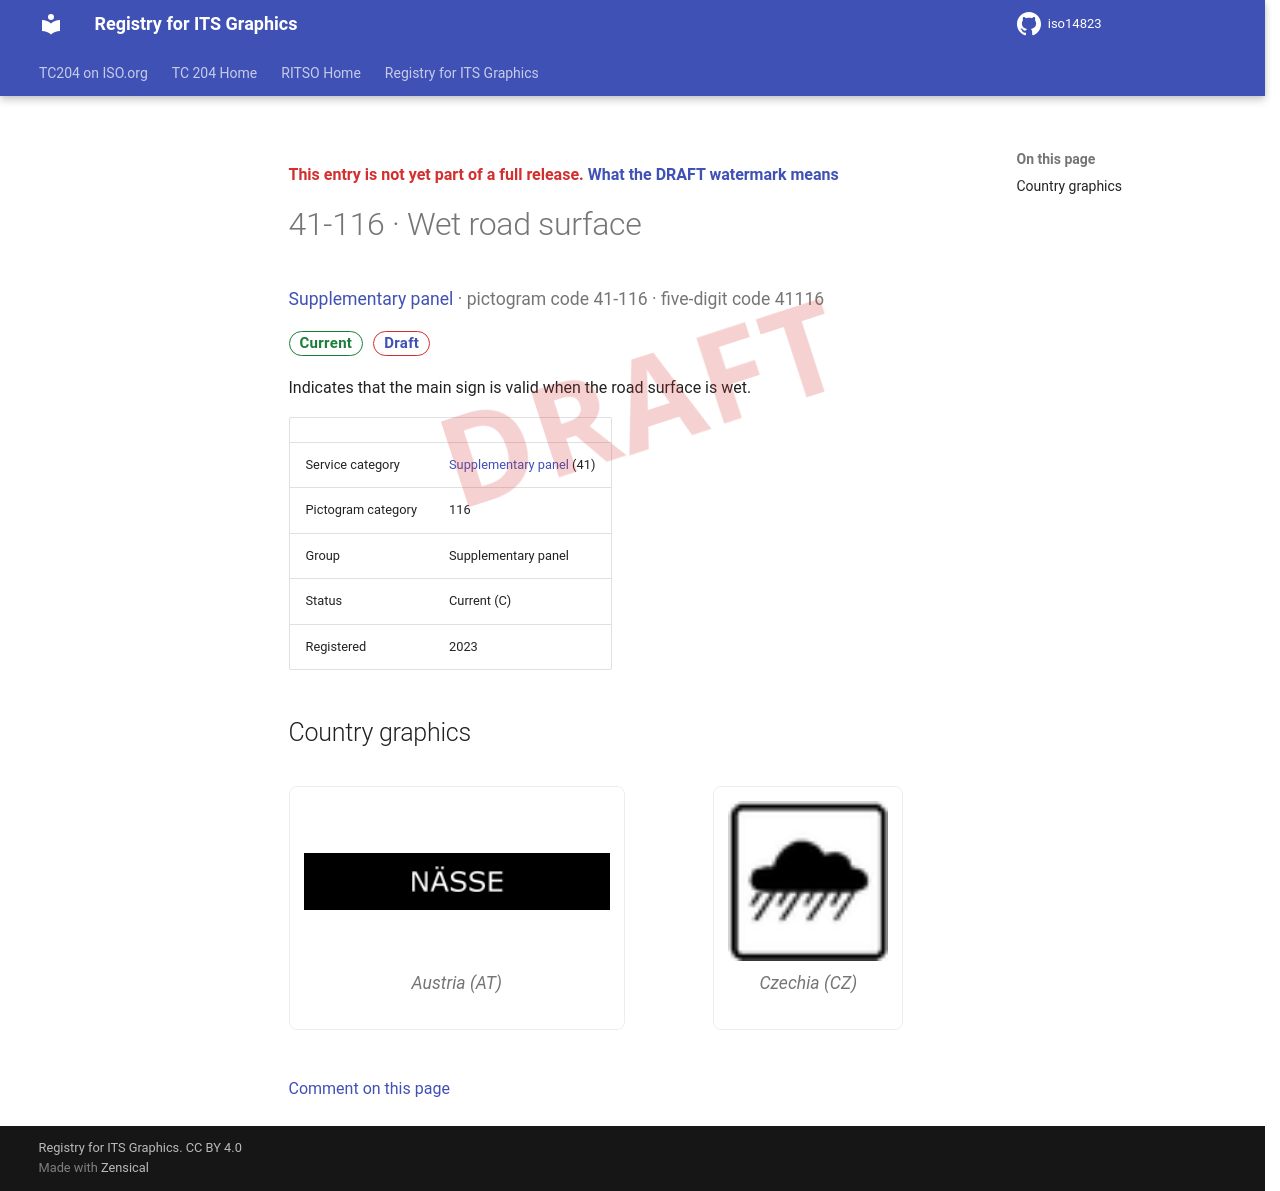

repository: k-vaughn/iso14823 · page: v0.1.0-alpha.1/signs/41-116/index.html · generator: mkdocs

<div class="draft4-watermark" aria-hidden="true"></div>

<p class="draft-note">This entry is not yet part of a full release. <a href="../#draft-watermark">What the DRAFT watermark means</a></p>

# 41-116 · Wet road surface

<p class="sign-kicker"><a href="../categories/41/">Supplementary panel</a> · pictogram code 41-116 · five-digit code 41116</p>
<p class="sign-chips"><span class="chip chip-current">Current</span> <a class="chip chip-draft" href="../#draft-watermark">Draft</a></p>
<p>Indicates that the main sign is valid when the road surface is wet.</p>
| | |
| --- | --- |
| Service category | <a href="../categories/41/">Supplementary panel</a> (41) |
| Pictogram category | 116 |
| Group | Supplementary panel |
| Status | Current (C) |
| Registered | 2023 |

## Country graphics

<div class="sign-grid">
<figure class="sign-card">
<img src="../graphics/at/41-116.png" alt="Austria graphic for Wet road surface (41-116)" loading="lazy">

<figcaption>Austria (AT)</figcaption>
</figure>
<figure class="sign-card">
<img src="../graphics/cz/41-116.png" alt="Czechia graphic for Wet road surface (41-116)" loading="lazy">

<figcaption>Czechia (CZ)</figcaption>
</figure>
</div>

[Comment on this page](https://github.com/k-vaughn/iso14823/issues/new?template=page-feedback.yml&title=%5BPage+feedback%5D+41-116+%C2%B7+Wet+road+surface&page-title=41-116+%C2%B7+Wet+road+surface&page-path=signs%2F41-116.md)
